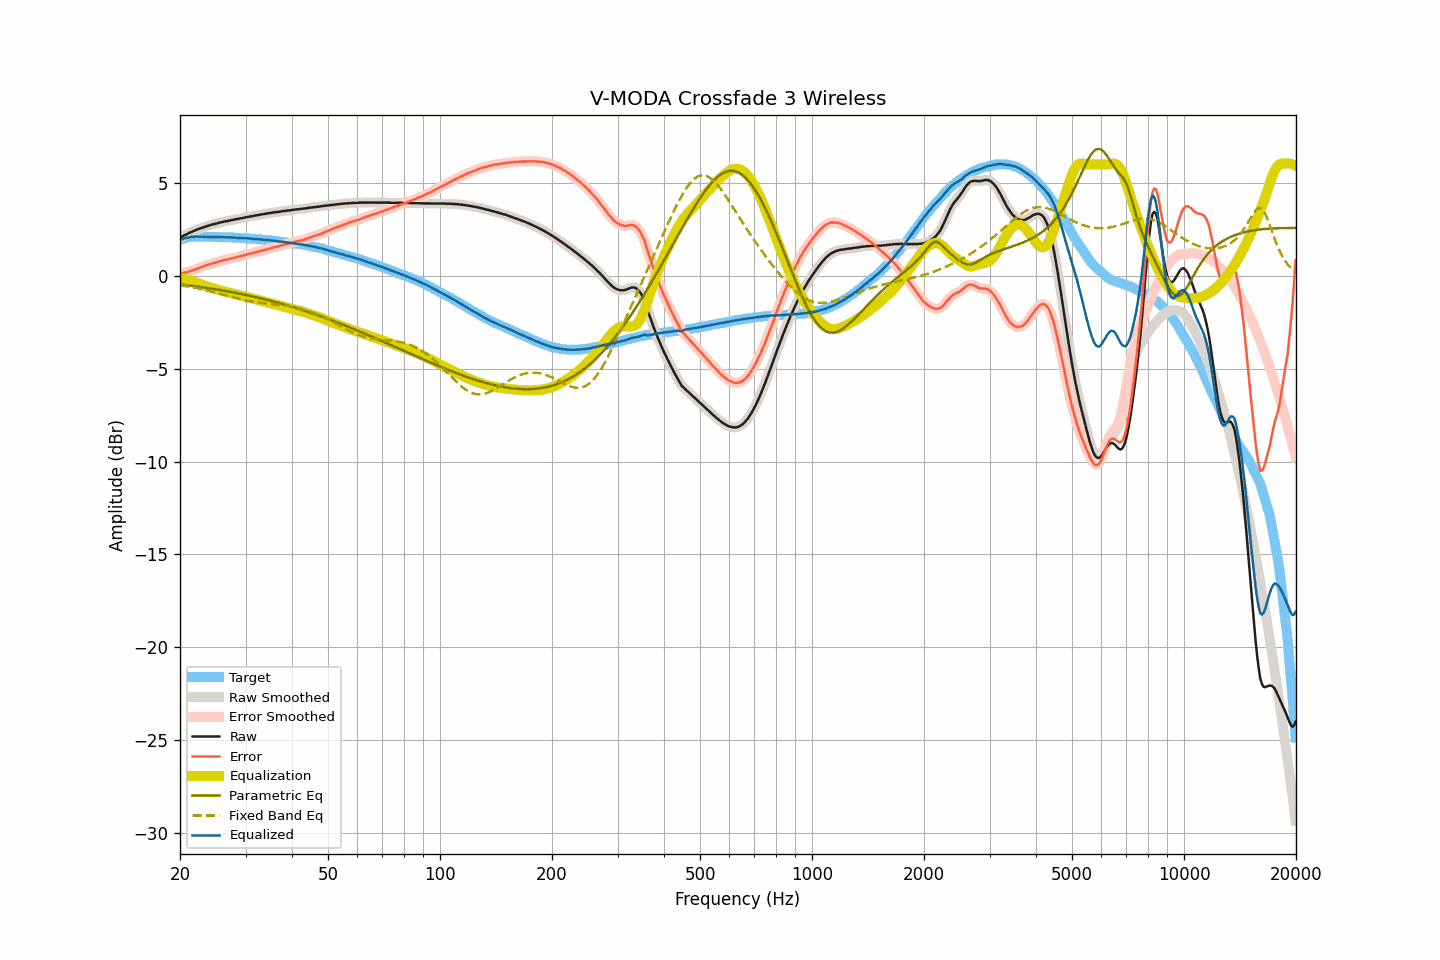

The data file committed next to this chart (first rows):
frequency, raw, smoothed, error, error_smoothed, equalization, parametric_eq, fixed_band_eq, equalized_raw, equalized_smoothed, target
20.00, 2.05, 2.05, 0.12, 0.12, -0.12, -0.47, -0.50, 1.93, 1.94, 1.93
20.20, 2.10, 2.10, 0.14, 0.13, -0.13, -0.48, -0.52, 1.97, 1.96, 1.96
20.40, 2.14, 2.14, 0.15, 0.15, -0.15, -0.49, -0.53, 1.99, 1.99, 1.99
20.61, 2.19, 2.19, 0.18, 0.17, -0.17, -0.50, -0.55, 2.02, 2.02, 2.01
20.81, 2.23, 2.23, 0.19, 0.19, -0.19, -0.51, -0.56, 2.04, 2.04, 2.04
21.02, 2.27, 2.28, 0.20, 0.21, -0.22, -0.52, -0.58, 2.05, 2.06, 2.07
21.23, 2.32, 2.32, 0.24, 0.23, -0.24, -0.53, -0.59, 2.08, 2.08, 2.08
21.44, 2.36, 2.36, 0.27, 0.27, -0.27, -0.54, -0.61, 2.09, 2.09, 2.09
21.66, 2.39, 2.40, 0.29, 0.30, -0.30, -0.55, -0.62, 2.09, 2.10, 2.10
21.87, 2.43, 2.43, 0.33, 0.33, -0.33, -0.56, -0.64, 2.10, 2.10, 2.10
22.09, 2.47, 2.47, 0.36, 0.36, -0.36, -0.57, -0.66, 2.11, 2.11, 2.11
22.31, 2.50, 2.50, 0.39, 0.39, -0.39, -0.58, -0.68, 2.11, 2.11, 2.11
22.54, 2.53, 2.53, 0.42, 0.42, -0.43, -0.60, -0.70, 2.10, 2.10, 2.11
22.76, 2.56, 2.56, 0.45, 0.46, -0.46, -0.61, -0.71, 2.10, 2.10, 2.11
22.99, 2.59, 2.59, 0.50, 0.49, -0.49, -0.62, -0.73, 2.10, 2.10, 2.09
23.22, 2.62, 2.62, 0.53, 0.53, -0.52, -0.63, -0.75, 2.10, 2.10, 2.09
23.45, 2.65, 2.65, 0.56, 0.56, -0.55, -0.65, -0.77, 2.10, 2.10, 2.09
23.69, 2.68, 2.68, 0.59, 0.58, -0.58, -0.66, -0.79, 2.10, 2.10, 2.09
23.92, 2.70, 2.70, 0.61, 0.61, -0.61, -0.67, -0.82, 2.09, 2.10, 2.09
24.16, 2.73, 2.73, 0.63, 0.63, -0.64, -0.68, -0.84, 2.09, 2.10, 2.10
24.40, 2.76, 2.76, 0.66, 0.66, -0.66, -0.70, -0.86, 2.10, 2.09, 2.10
24.65, 2.78, 2.78, 0.69, 0.69, -0.69, -0.71, -0.88, 2.09, 2.09, 2.09
24.89, 2.80, 2.80, 0.71, 0.71, -0.71, -0.73, -0.90, 2.09, 2.09, 2.09
25.14, 2.82, 2.82, 0.73, 0.74, -0.74, -0.74, -0.93, 2.08, 2.09, 2.09
25.39, 2.85, 2.85, 0.76, 0.76, -0.76, -0.75, -0.95, 2.09, 2.08, 2.09
25.65, 2.87, 2.87, 0.78, 0.79, -0.79, -0.77, -0.97, 2.08, 2.08, 2.09
25.91, 2.89, 2.89, 0.82, 0.81, -0.81, -0.78, -1.00, 2.08, 2.08, 2.07
26.16, 2.91, 2.91, 0.84, 0.84, -0.83, -0.80, -1.02, 2.08, 2.08, 2.07
26.43, 2.93, 2.93, 0.86, 0.86, -0.85, -0.81, -1.04, 2.08, 2.07, 2.07
26.69, 2.94, 2.94, 0.87, 0.87, -0.87, -0.83, -1.07, 2.07, 2.07, 2.07
26.96, 2.96, 2.96, 0.89, 0.89, -0.89, -0.84, -1.09, 2.07, 2.07, 2.07
27.23, 2.98, 2.98, 0.91, 0.91, -0.91, -0.86, -1.11, 2.06, 2.06, 2.07
27.50, 3.00, 3.00, 0.93, 0.93, -0.94, -0.88, -1.14, 2.06, 2.06, 2.07
27.77, 3.01, 3.01, 0.95, 0.96, -0.96, -0.89, -1.16, 2.05, 2.06, 2.06
28.05, 3.03, 3.03, 0.98, 0.98, -0.98, -0.91, -1.18, 2.05, 2.05, 2.05
28.33, 3.05, 3.05, 1.01, 1.00, -1.00, -0.93, -1.21, 2.05, 2.05, 2.04
28.62, 3.06, 3.06, 1.02, 1.02, -1.02, -0.94, -1.23, 2.04, 2.04, 2.04
28.90, 3.08, 3.08, 1.04, 1.04, -1.04, -0.96, -1.25, 2.04, 2.04, 2.04
29.19, 3.10, 3.10, 1.07, 1.06, -1.06, -0.98, -1.27, 2.04, 2.03, 2.03
29.48, 3.11, 3.11, 1.07, 1.08, -1.09, -1.00, -1.29, 2.02, 2.03, 2.04
29.78, 3.13, 3.13, 1.11, 1.11, -1.11, -1.01, -1.31, 2.02, 2.02, 2.02
30.08, 3.15, 3.15, 1.13, 1.13, -1.13, -1.03, -1.33, 2.02, 2.02, 2.02
30.38, 3.17, 3.17, 1.16, 1.15, -1.15, -1.05, -1.34, 2.02, 2.02, 2.01
30.68, 3.18, 3.18, 1.17, 1.18, -1.17, -1.07, -1.36, 2.01, 2.01, 2.01
30.99, 3.20, 3.20, 1.20, 1.20, -1.20, -1.09, -1.38, 2.00, 2.00, 2.00
31.30, 3.21, 3.21, 1.22, 1.22, -1.22, -1.11, -1.39, 1.99, 1.99, 1.99
31.61, 3.23, 3.23, 1.24, 1.24, -1.24, -1.13, -1.41, 1.99, 1.99, 1.99
31.93, 3.25, 3.25, 1.27, 1.27, -1.27, -1.15, -1.42, 1.98, 1.98, 1.98
32.24, 3.26, 3.26, 1.29, 1.29, -1.29, -1.17, -1.43, 1.97, 1.97, 1.97
32.57, 3.28, 3.28, 1.32, 1.31, -1.31, -1.19, -1.44, 1.97, 1.97, 1.96
32.89, 3.29, 3.29, 1.33, 1.33, -1.33, -1.21, -1.45, 1.96, 1.96, 1.96
33.22, 3.31, 3.31, 1.36, 1.36, -1.36, -1.23, -1.47, 1.95, 1.95, 1.95
33.55, 3.32, 3.32, 1.37, 1.38, -1.38, -1.25, -1.48, 1.94, 1.94, 1.95
33.89, 3.34, 3.34, 1.41, 1.40, -1.40, -1.27, -1.48, 1.94, 1.94, 1.93
34.23, 3.35, 3.35, 1.42, 1.43, -1.43, -1.29, -1.49, 1.92, 1.93, 1.93
34.57, 3.37, 3.37, 1.45, 1.45, -1.45, -1.31, -1.50, 1.92, 1.92, 1.92
34.92, 3.38, 3.38, 1.48, 1.47, -1.47, -1.34, -1.51, 1.91, 1.91, 1.90
35.27, 3.39, 3.39, 1.49, 1.50, -1.49, -1.36, -1.52, 1.89, 1.90, 1.90
35.62, 3.41, 3.41, 1.52, 1.52, -1.52, -1.38, -1.53, 1.89, 1.89, 1.89
35.97, 3.42, 3.42, 1.55, 1.54, -1.54, -1.41, -1.54, 1.88, 1.88, 1.87
... 635 more rows
